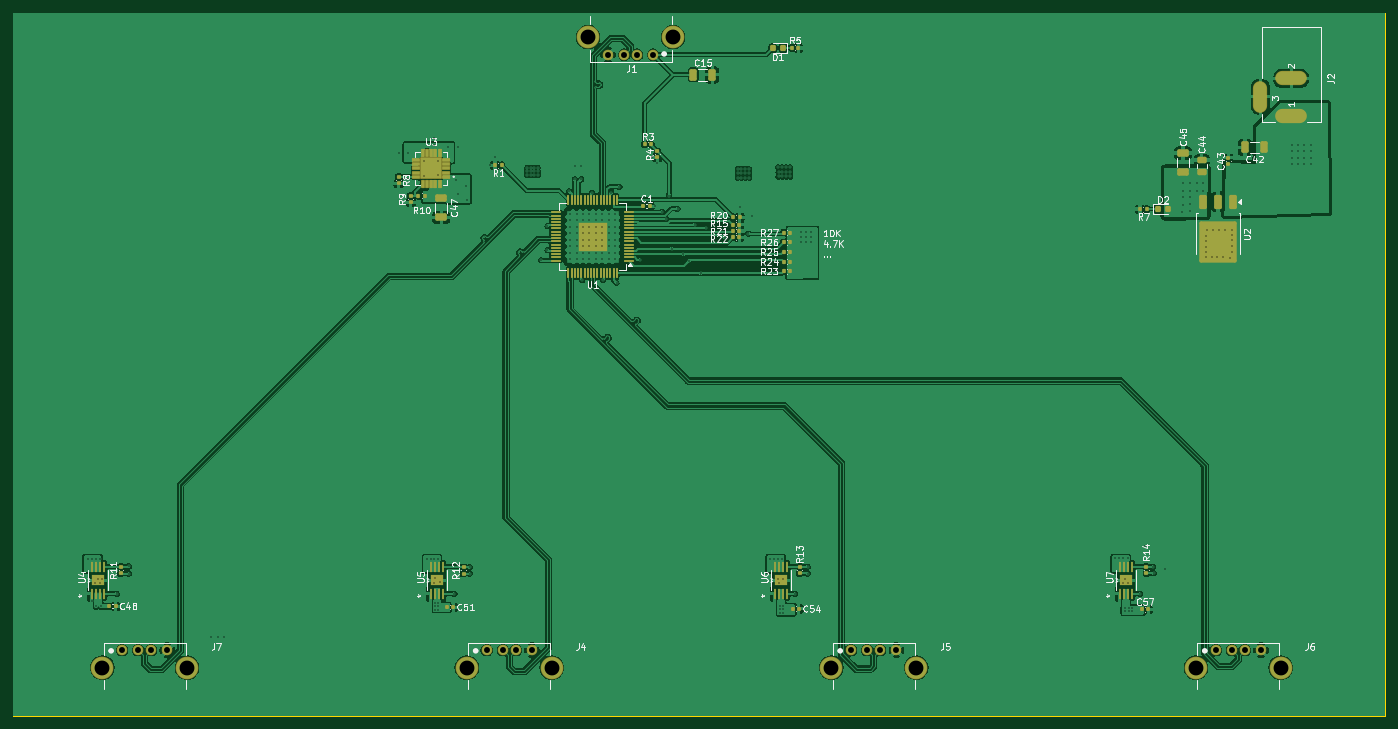
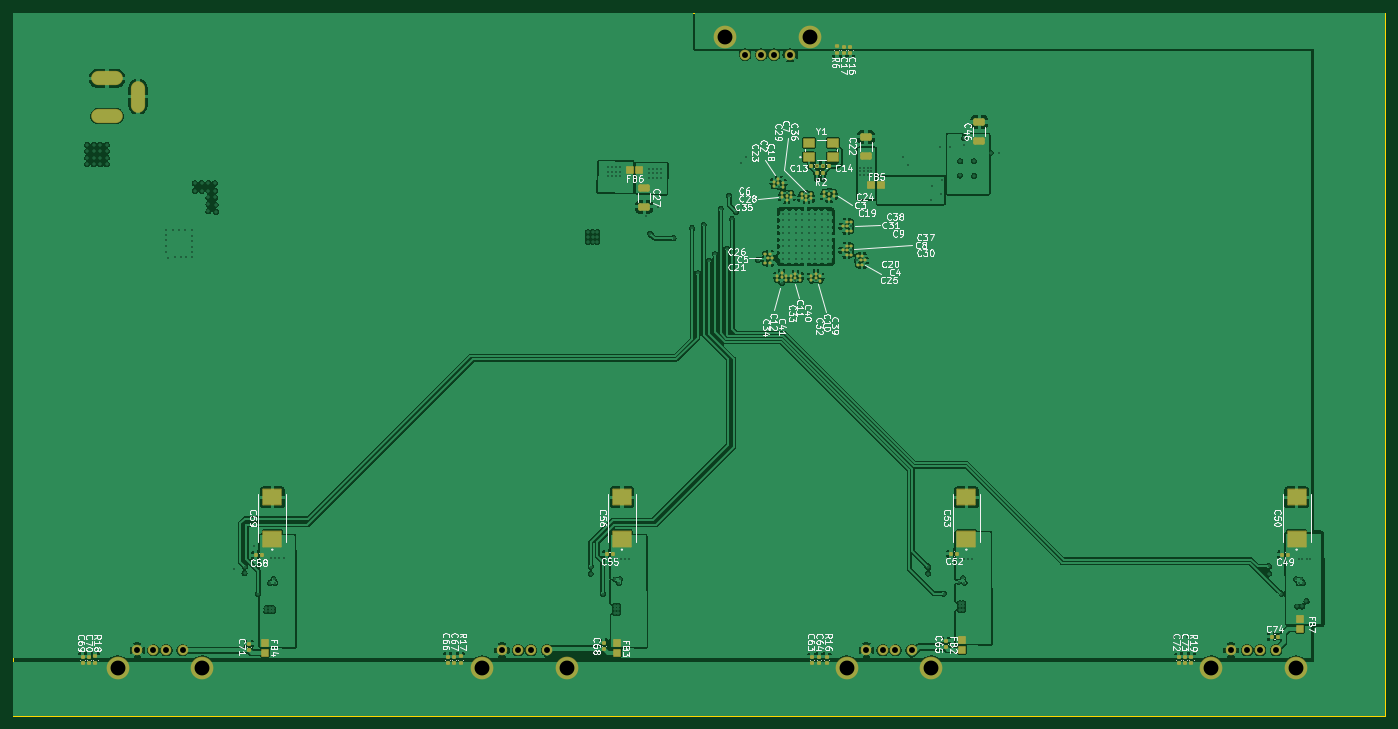
Circuit board: 11 layer files. Board 212.6 x 108.9 mm.
- bottom_copper: DeskHub-CuBottom.gbr (362323 bytes)
- inner_copper: DeskHub-CuIn1.gbr (213873 bytes)
- inner_copper: DeskHub-CuIn2.gbr (191612 bytes)
- top_copper: DeskHub-CuTop.gbr (335293 bytes)
- outline: DeskHub-EdgeCuts.gbr (604 bytes)
- bottom_mask: DeskHub-MaskBottom.gbr (9380 bytes)
- top_mask: DeskHub-MaskTop.gbr (10004 bytes)
- drill: DeskHub-NPTH.drl (265 bytes)
- drill: DeskHub-PTH.drl (5481 bytes)
- bottom_silk: DeskHub-SilkBottom.gbr (153347 bytes)
- top_silk: DeskHub-SilkTop.gbr (84138 bytes)

=== bottom_copper: DeskHub-CuBottom.gbr (362323 bytes, source omitted) ===
=== inner_copper: DeskHub-CuIn1.gbr (213873 bytes, source omitted) ===
=== inner_copper: DeskHub-CuIn2.gbr (191612 bytes, source omitted) ===
=== top_copper: DeskHub-CuTop.gbr (335293 bytes, source omitted) ===
=== outline: DeskHub-EdgeCuts.gbr ===
%TF.GenerationSoftware,KiCad,Pcbnew,9.0.1*%
%TF.CreationDate,2025-04-09T10:03:17-07:00*%
%TF.ProjectId,DeskHub,4465736b-4875-4622-9e6b-696361645f70,rev?*%
%TF.SameCoordinates,Original*%
%TF.FileFunction,Profile,NP*%
%FSLAX46Y46*%
G04 Gerber Fmt 4.6, Leading zero omitted, Abs format (unit mm)*
G04 Created by KiCad (PCBNEW 9.0.1) date 2025-04-09 10:03:17*
%MOMM*%
%LPD*%
G01*
G04 APERTURE LIST*
%TA.AperFunction,Profile*%
%ADD10C,0.100000*%
%TD*%
G04 APERTURE END LIST*
D10*
X53515000Y-58930000D02*
X266065000Y-58930000D01*
X266065000Y-167880000D01*
X53515000Y-167880000D01*
X53515000Y-58930000D01*
M02*

=== bottom_mask: DeskHub-MaskBottom.gbr (9380 bytes, source omitted) ===
=== top_mask: DeskHub-MaskTop.gbr (10004 bytes, source omitted) ===
=== drill: DeskHub-NPTH.drl ===
M48
; DRILL file {KiCad 9.0.1} date 2025-04-09T10:03:17-0700
; FORMAT={-:-/ absolute / inch / decimal}
; #@! TF.CreationDate,2025-04-09T10:03:17-07:00
; #@! TF.GenerationSoftware,Kicad,Pcbnew,9.0.1
; #@! TF.FileFunction,NonPlated,1,4,NPTH
FMAT,2
INCH
%
G90
G05
M30

=== drill: DeskHub-PTH.drl (5481 bytes, source omitted) ===
=== bottom_silk: DeskHub-SilkBottom.gbr (153347 bytes, source omitted) ===
=== top_silk: DeskHub-SilkTop.gbr (84138 bytes, source omitted) ===
